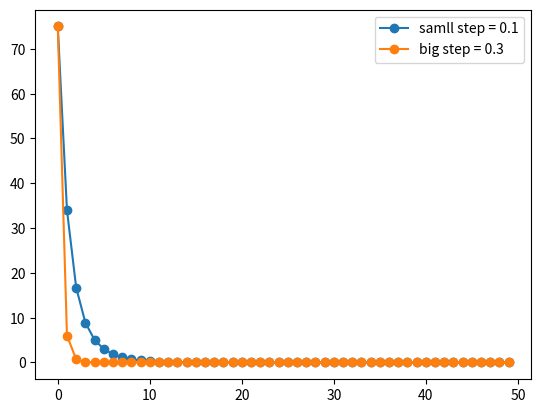

Reproduce this figure in Python.
import numpy as np
import matplotlib.pyplot as plt 
# fig,ax = plt.subplots(1,2) #第一个是行，第二个是列
# x = np.array([0,1,2,3,4,5])
# y = np.array([0,2,4,6,8,10])
# ax[0].plot(x,y,label = '469')
# # plt.plot(x,y,'red') #变红色
# # plt.plot(x,y,'o')   #显示每个点  
# ax[0].set_title("y=2x")
# ax[0].legend()
# x_1 = [0,1,2,3,4]
# y_1 = [235,74,95,2136,877]
# ax[1].plot(x_1,y_1,'o-',label = '236') #o-表示显示点同时连线
# #如果是四张就是ax[i,j]
# ax[1].legend() #使用plt.legend()只给最后一个显示
# plt.show()

def f(x):
    return x[0]**2+2*x[1]**2

def grad_f(x):
    return np.array([2*x[0],4*x[1]])

def record_decreas(start_point,step_size):
    x = np.array(start_point,dtype = float)
    
    step_number = []
    func_values = []
    for i in range(50):
        step_number.append(i)
        func_values.append(f(x))
        
        x = x - step_size*grad_f(x)
        
    return step_number,func_values

x1,alpha1 = record_decreas([5.0,5.0],step_size = 0.1)
x2,alpha2 = record_decreas([5.0,5.0],0.3)

plt.plot(x1,alpha1,'o-',label = 'samll step = 0.1')
plt.plot(x2,alpha2,'o-',label = 'big step = 0.3')  
plt.legend()
plt.show()
    
